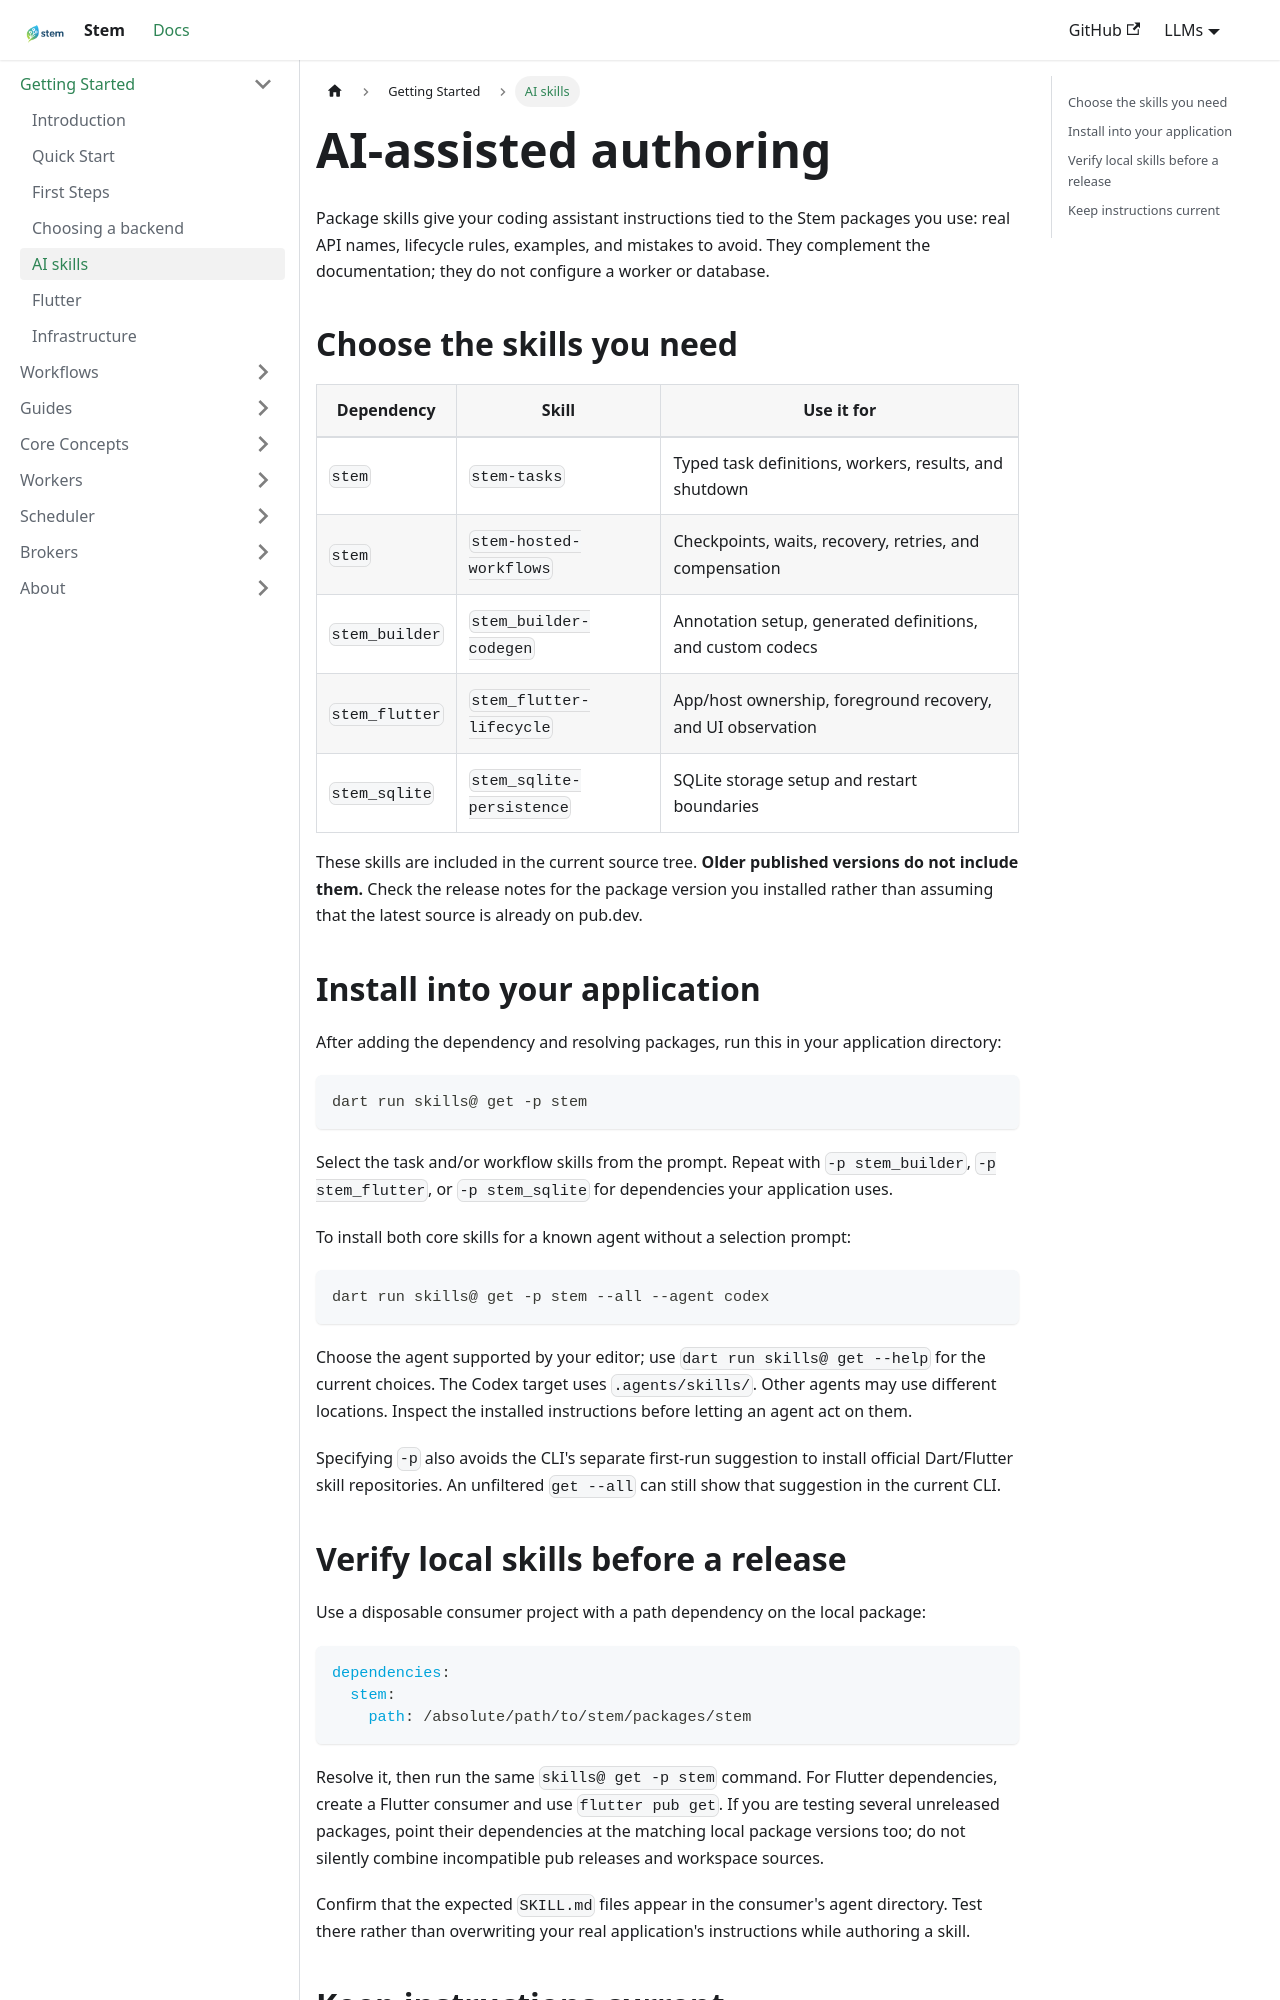

repository: kingwill101/stem · page: getting-started/ai-skills/index.html · generator: docusaurus

---
title: AI-assisted authoring
sidebar_label: AI skills
sidebar_position: 5
slug: /getting-started/ai-skills
---

Package skills give your coding assistant instructions tied to the Stem packages
you use: real API names, lifecycle rules, examples, and mistakes to avoid.
They complement the documentation; they do not configure a worker or database.

## Choose the skills you need

| Dependency | Skill | Use it for |
| --- | --- | --- |
| `stem` | `stem-tasks` | Typed task definitions, workers, results, and shutdown |
| `stem` | `stem-hosted-workflows` | Checkpoints, waits, recovery, retries, and compensation |
| `stem_builder` | `stem_builder-codegen` | Annotation setup, generated definitions, and custom codecs |
| `stem_flutter` | `stem_flutter-lifecycle` | App/host ownership, foreground recovery, and UI observation |
| `stem_sqlite` | `stem_sqlite-persistence` | SQLite storage setup and restart boundaries |

These skills are included in the current source tree. **Older published
versions do not include them.** Check the release notes for the package version
you installed rather than assuming that the latest source is already on pub.dev.

## Install into your application

After adding the dependency and resolving packages, run this in your
application directory:

```bash
dart run skills@ get -p stem
```

Select the task and/or workflow skills from the prompt. Repeat with
`-p stem_builder`, `-p stem_flutter`, or `-p stem_sqlite` for dependencies your
application uses.

To install both core skills for a known agent without a selection prompt:

```bash
dart run skills@ get -p stem --all --agent codex
```

Choose the agent supported by your editor; use `dart run skills@ get --help`
for the current choices. The Codex target uses `.agents/skills/`. Other agents
may use different locations. Inspect the installed instructions before letting
an agent act on them.

Specifying `-p` also avoids the CLI's separate first-run suggestion to install
official Dart/Flutter skill repositories. An unfiltered `get --all` can still
show that suggestion in the current CLI.
